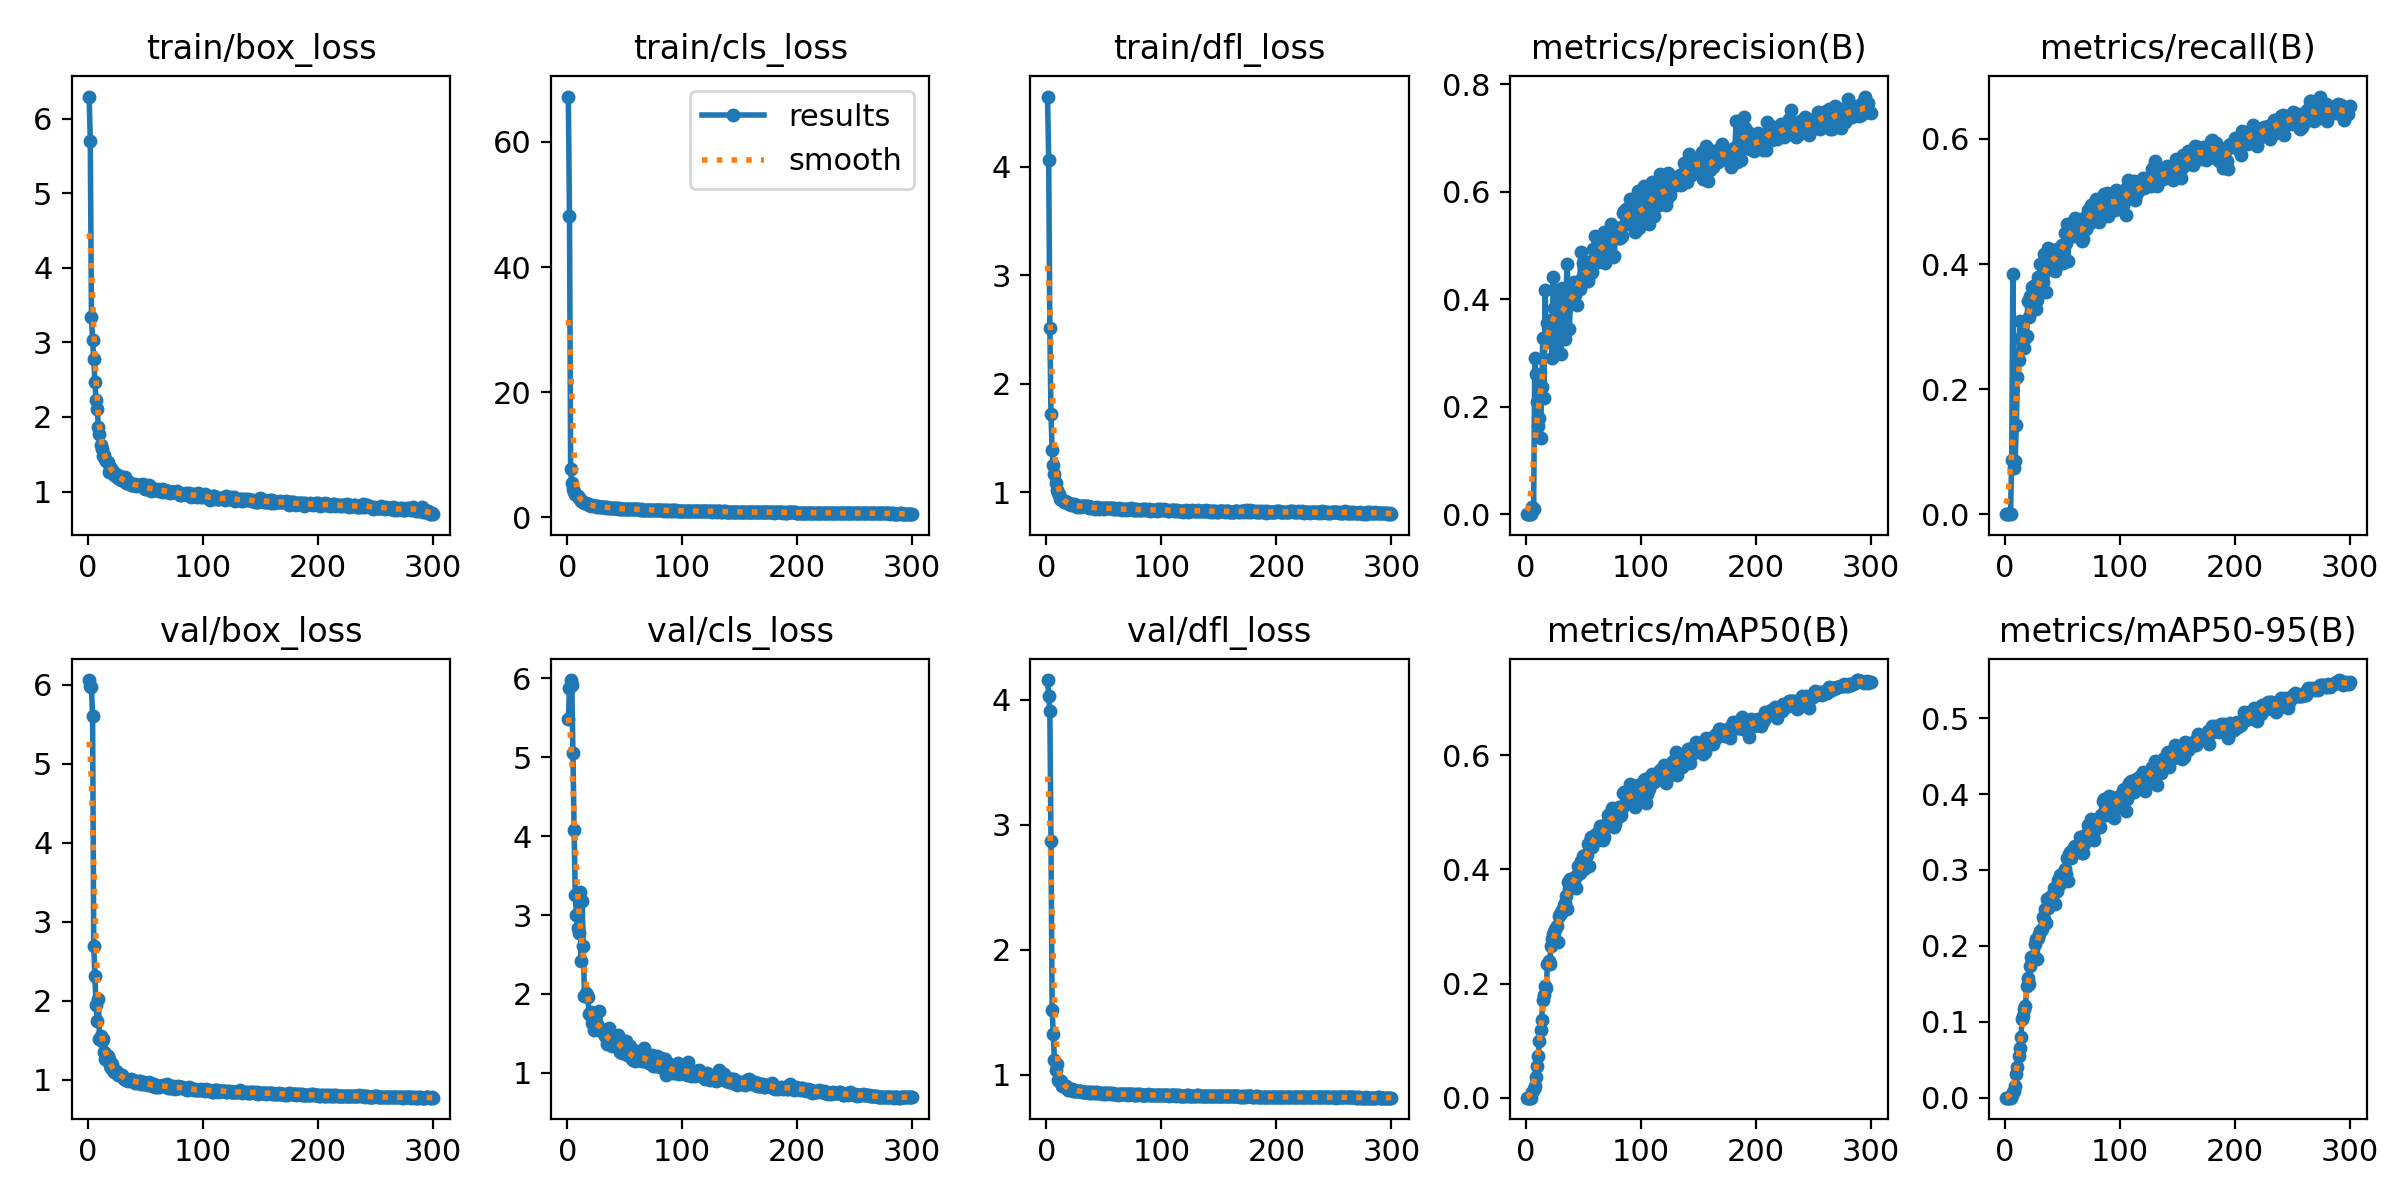

The file beside this chart, header and first rows:
epoch, time, train/box_loss, train/cls_loss, train/dfl_loss, metrics/precision(B), metrics/recall(B), metrics/mAP50(B), metrics/mAP50-95(B), val/box_loss, val/cls_loss, val/dfl_loss, lr/pg0, lr/pg1, lr/pg2
1, 27.73, 6.298, 67.26, 4.647, 0, 0, 0, 0, 6.06, 5.479, 4.16, 0.0874, 0.0014, 0.0014
2, 37.69, 5.706, 48.13, 4.061, 0, 0, 0, 0, 5.99, 5.883, 4.033, 0.07389, 0.00289, 0.00289
3, 47.64, 3.344, 7.696, 2.512, 0, 0, 0, 0, 5.969, 5.979, 3.915, 0.06037, 0.004371, 0.004371
4, 57.22, 3.027, 5.403, 1.719, 0, 0, 0, 0, 5.602, 5.914, 2.871, 0.04684, 0.005842, 0.005842
5, 67.06, 2.778, 4.446, 1.389, 0, 0, 0, 0, 2.694, 5.049, 1.522, 0.0333, 0.007302, 0.007302
6, 78.78, 2.476, 3.987, 1.251, 0.0128, 0.08727, 0.00984, 0.0038, 2.313, 4.072, 1.323, 0.01975, 0.008753, 0.008753
7, 91.27, 2.225, 3.7, 1.171, 0.009, 0.3842, 0.01499, 0.007, 1.943, 3.256, 1.117, 0.009802, 0.009802, 0.009802
8, 104.4, 2.102, 3.565, 1.081, 0.2903, 0.07458, 0.02056, 0.00938, 1.743, 3.001, 1.037, 0.009769, 0.009769, 0.009769
9, 117, 1.87, 3.306, 1.021, 0.2601, 0.0846, 0.03633, 0.01596, 2.019, 2.838, 1.089, 0.009736, 0.009736, 0.009736
10, 129.8, 1.765, 3.085, 0.9946, 0.2082, 0.142, 0.05577, 0.03172, 1.518, 2.777, 0.9579, 0.009703, 0.009703, 0.009703
11, 142.8, 1.63, 2.857, 0.9804, 0.1642, 0.2194, 0.07361, 0.04033, 1.558, 3.288, 0.9602, 0.00967, 0.00967, 0.00967
12, 155.5, 1.567, 2.664, 0.9423, 0.1783, 0.2466, 0.09951, 0.05526, 1.494, 2.416, 0.9432, 0.009637, 0.009637, 0.009637
13, 168.7, 1.475, 2.513, 0.9416, 0.1426, 0.3093, 0.1188, 0.06485, 1.511, 3.174, 0.949, 0.009604, 0.009604, 0.009604
14, 181.5, 1.486, 2.387, 0.9322, 0.2374, 0.2815, 0.1369, 0.07948, 1.352, 2.608, 0.9131, 0.009571, 0.009571, 0.009571
15, 194.2, 1.437, 2.276, 0.9133, 0.3284, 0.2767, 0.1708, 0.1033, 1.265, 1.975, 0.9095, 0.009538, 0.009538, 0.009538
16, 206.9, 1.409, 2.224, 0.9172, 0.2165, 0.2888, 0.1795, 0.1081, 1.306, 2.012, 0.903, 0.009505, 0.009505, 0.009505
17, 219.5, 1.402, 2.153, 0.9084, 0.4166, 0.2651, 0.1954, 0.1167, 1.3, 1.984, 0.9102, 0.009472, 0.009472, 0.009472
18, 232.1, 1.269, 2.032, 0.9061, 0.3207, 0.2816, 0.193, 0.1204, 1.259, 1.964, 0.8941, 0.009439, 0.009439, 0.009439
19, 244.8, 1.333, 2.027, 0.8993, 0.3561, 0.2842, 0.2337, 0.1469, 1.167, 1.751, 0.8811, 0.009406, 0.009406, 0.009406
20, 257.5, 1.267, 1.998, 0.8915, 0.3329, 0.3414, 0.2401, 0.1572, 1.144, 1.763, 0.8834, 0.009373, 0.009373, 0.009373
21, 270.1, 1.294, 1.858, 0.887, 0.3458, 0.3157, 0.2347, 0.1495, 1.194, 1.774, 0.8819, 0.00934, 0.00934, 0.00934
22, 282.9, 1.266, 1.885, 0.8925, 0.3622, 0.3483, 0.2655, 0.1734, 1.123, 1.633, 0.8873, 0.009307, 0.009307, 0.009307
23, 295.5, 1.215, 1.824, 0.8781, 0.2898, 0.3406, 0.2778, 0.1856, 1.091, 1.548, 0.8727, 0.009274, 0.009274, 0.009274
24, 308.2, 1.236, 1.774, 0.8942, 0.4413, 0.3632, 0.2874, 0.1802, 1.108, 1.592, 0.8745, 0.009241, 0.009241, 0.009241
25, 321.1, 1.2, 1.749, 0.8787, 0.384, 0.3389, 0.2903, 0.1868, 1.098, 1.645, 0.8732, 0.009208, 0.009208, 0.009208
26, 333.6, 1.177, 1.7, 0.8794, 0.3107, 0.366, 0.2965, 0.2025, 1.055, 1.563, 0.8715, 0.009175, 0.009175, 0.009175
27, 346.1, 1.178, 1.761, 0.8681, 0.4176, 0.3276, 0.3016, 0.2095, 1.058, 1.591, 0.8708, 0.009142, 0.009142, 0.009142
28, 358.8, 1.21, 1.676, 0.8731, 0.351, 0.3429, 0.2723, 0.1833, 1.055, 1.781, 0.8707, 0.009109, 0.009109, 0.009109
29, 371.6, 1.16, 1.653, 0.8627, 0.4057, 0.3799, 0.3183, 0.2108, 1.06, 1.53, 0.8715, 0.009076, 0.009076, 0.009076
30, 384.2, 1.151, 1.618, 0.8736, 0.4049, 0.3752, 0.3214, 0.2155, 1.056, 1.53, 0.8711, 0.009043, 0.009043, 0.009043
31, 397.1, 1.162, 1.608, 0.8735, 0.2984, 0.4, 0.3237, 0.2202, 1.009, 1.541, 0.8611, 0.00901, 0.00901, 0.00901
32, 409.8, 1.192, 1.632, 0.8728, 0.4203, 0.3618, 0.3295, 0.2221, 1.008, 1.504, 0.8642, 0.008977, 0.008977, 0.008977
33, 422.3, 1.11, 1.596, 0.8756, 0.3839, 0.3717, 0.3379, 0.2386, 0.9895, 1.47, 0.8623, 0.008944, 0.008944, 0.008944
34, 435.1, 1.123, 1.528, 0.8719, 0.3256, 0.4154, 0.3411, 0.2354, 0.9939, 1.46, 0.8641, 0.008911, 0.008911, 0.008911
35, 447.7, 1.109, 1.565, 0.8704, 0.3811, 0.3888, 0.3529, 0.2485, 0.9799, 1.362, 0.8586, 0.008878, 0.008878, 0.008878
36, 460.2, 1.124, 1.54, 0.8706, 0.4648, 0.355, 0.3305, 0.2308, 0.9939, 1.57, 0.8633, 0.008845, 0.008845, 0.008845
37, 472.9, 1.091, 1.503, 0.858, 0.4223, 0.3963, 0.3775, 0.2621, 1.002, 1.368, 0.8554, 0.008812, 0.008812, 0.008812
38, 485.5, 1.092, 1.505, 0.8614, 0.3455, 0.4257, 0.3653, 0.2506, 0.9925, 1.421, 0.8635, 0.008779, 0.008779, 0.008779
39, 498.1, 1.09, 1.466, 0.8686, 0.3923, 0.4118, 0.3838, 0.264, 0.9932, 1.337, 0.8546, 0.008746, 0.008746, 0.008746
40, 510.9, 1.082, 1.454, 0.8571, 0.404, 0.4092, 0.376, 0.2618, 0.974, 1.355, 0.8595, 0.008713, 0.008713, 0.008713
41, 523.4, 1.105, 1.455, 0.8582, 0.4017, 0.4021, 0.3785, 0.266, 0.9583, 1.453, 0.855, 0.00868, 0.00868, 0.00868
42, 536, 1.081, 1.465, 0.8498, 0.4315, 0.4009, 0.3824, 0.2677, 0.9652, 1.41, 0.8593, 0.008647, 0.008647, 0.008647
43, 548.7, 1.087, 1.451, 0.855, 0.4084, 0.4062, 0.3863, 0.2765, 0.9608, 1.35, 0.8525, 0.008614, 0.008614, 0.008614
44, 561.4, 1.091, 1.365, 0.8634, 0.4132, 0.3896, 0.3679, 0.2545, 0.98, 1.482, 0.8575, 0.008581, 0.008581, 0.008581
45, 574.1, 1.085, 1.415, 0.8562, 0.3896, 0.4243, 0.3896, 0.2725, 0.9782, 1.441, 0.8556, 0.008548, 0.008548, 0.008548
46, 586.8, 1.081, 1.375, 0.8473, 0.4295, 0.4239, 0.4058, 0.2867, 0.9496, 1.258, 0.8503, 0.008515, 0.008515, 0.008515
47, 599.3, 1.083, 1.346, 0.8544, 0.4189, 0.4168, 0.3931, 0.2798, 0.9556, 1.363, 0.8527, 0.008482, 0.008482, 0.008482
48, 611.9, 1.098, 1.367, 0.8541, 0.4888, 0.4178, 0.4152, 0.2939, 0.9463, 1.246, 0.852, 0.008449, 0.008449, 0.008449
49, 624.6, 1.046, 1.357, 0.8521, 0.4404, 0.4199, 0.4019, 0.2832, 0.9742, 1.282, 0.846, 0.008416, 0.008416, 0.008416
50, 637.2, 1.034, 1.282, 0.8478, 0.4681, 0.4309, 0.4229, 0.2945, 0.9419, 1.248, 0.8504, 0.008383, 0.008383, 0.008383
51, 649.8, 1.038, 1.292, 0.8526, 0.4644, 0.4015, 0.4004, 0.2857, 0.9435, 1.403, 0.8531, 0.00835, 0.00835, 0.00835
52, 662.7, 1.058, 1.315, 0.8533, 0.4351, 0.449, 0.4249, 0.3019, 0.9284, 1.225, 0.8465, 0.008317, 0.008317, 0.008317
53, 675.2, 1.082, 1.351, 0.8562, 0.4344, 0.4331, 0.426, 0.2949, 0.9677, 1.236, 0.8519, 0.008284, 0.008284, 0.008284
54, 687.8, 1.045, 1.28, 0.8519, 0.4348, 0.464, 0.4446, 0.3156, 0.939, 1.246, 0.8531, 0.008251, 0.008251, 0.008251
55, 700.4, 1.003, 1.306, 0.8513, 0.4591, 0.4044, 0.4055, 0.2858, 0.9452, 1.344, 0.8494, 0.008218, 0.008218, 0.008218
56, 713, 1.04, 1.294, 0.8517, 0.4463, 0.4644, 0.4499, 0.3209, 0.9138, 1.177, 0.8446, 0.008185, 0.008185, 0.008185
57, 725.7, 1.039, 1.274, 0.858, 0.4722, 0.4524, 0.4574, 0.3239, 0.9483, 1.161, 0.8499, 0.008152, 0.008152, 0.008152
58, 738.5, 1.024, 1.278, 0.8451, 0.4504, 0.459, 0.4396, 0.3164, 0.907, 1.189, 0.8458, 0.008119, 0.008119, 0.008119
59, 751.1, 1.026, 1.267, 0.8545, 0.4937, 0.4489, 0.4529, 0.3224, 0.9198, 1.147, 0.8457, 0.008086, 0.008086, 0.008086
60, 763.7, 1.037, 1.26, 0.8443, 0.5181, 0.445, 0.4604, 0.3297, 0.9111, 1.282, 0.8477, 0.008053, 0.008053, 0.008053
... 240 more rows
